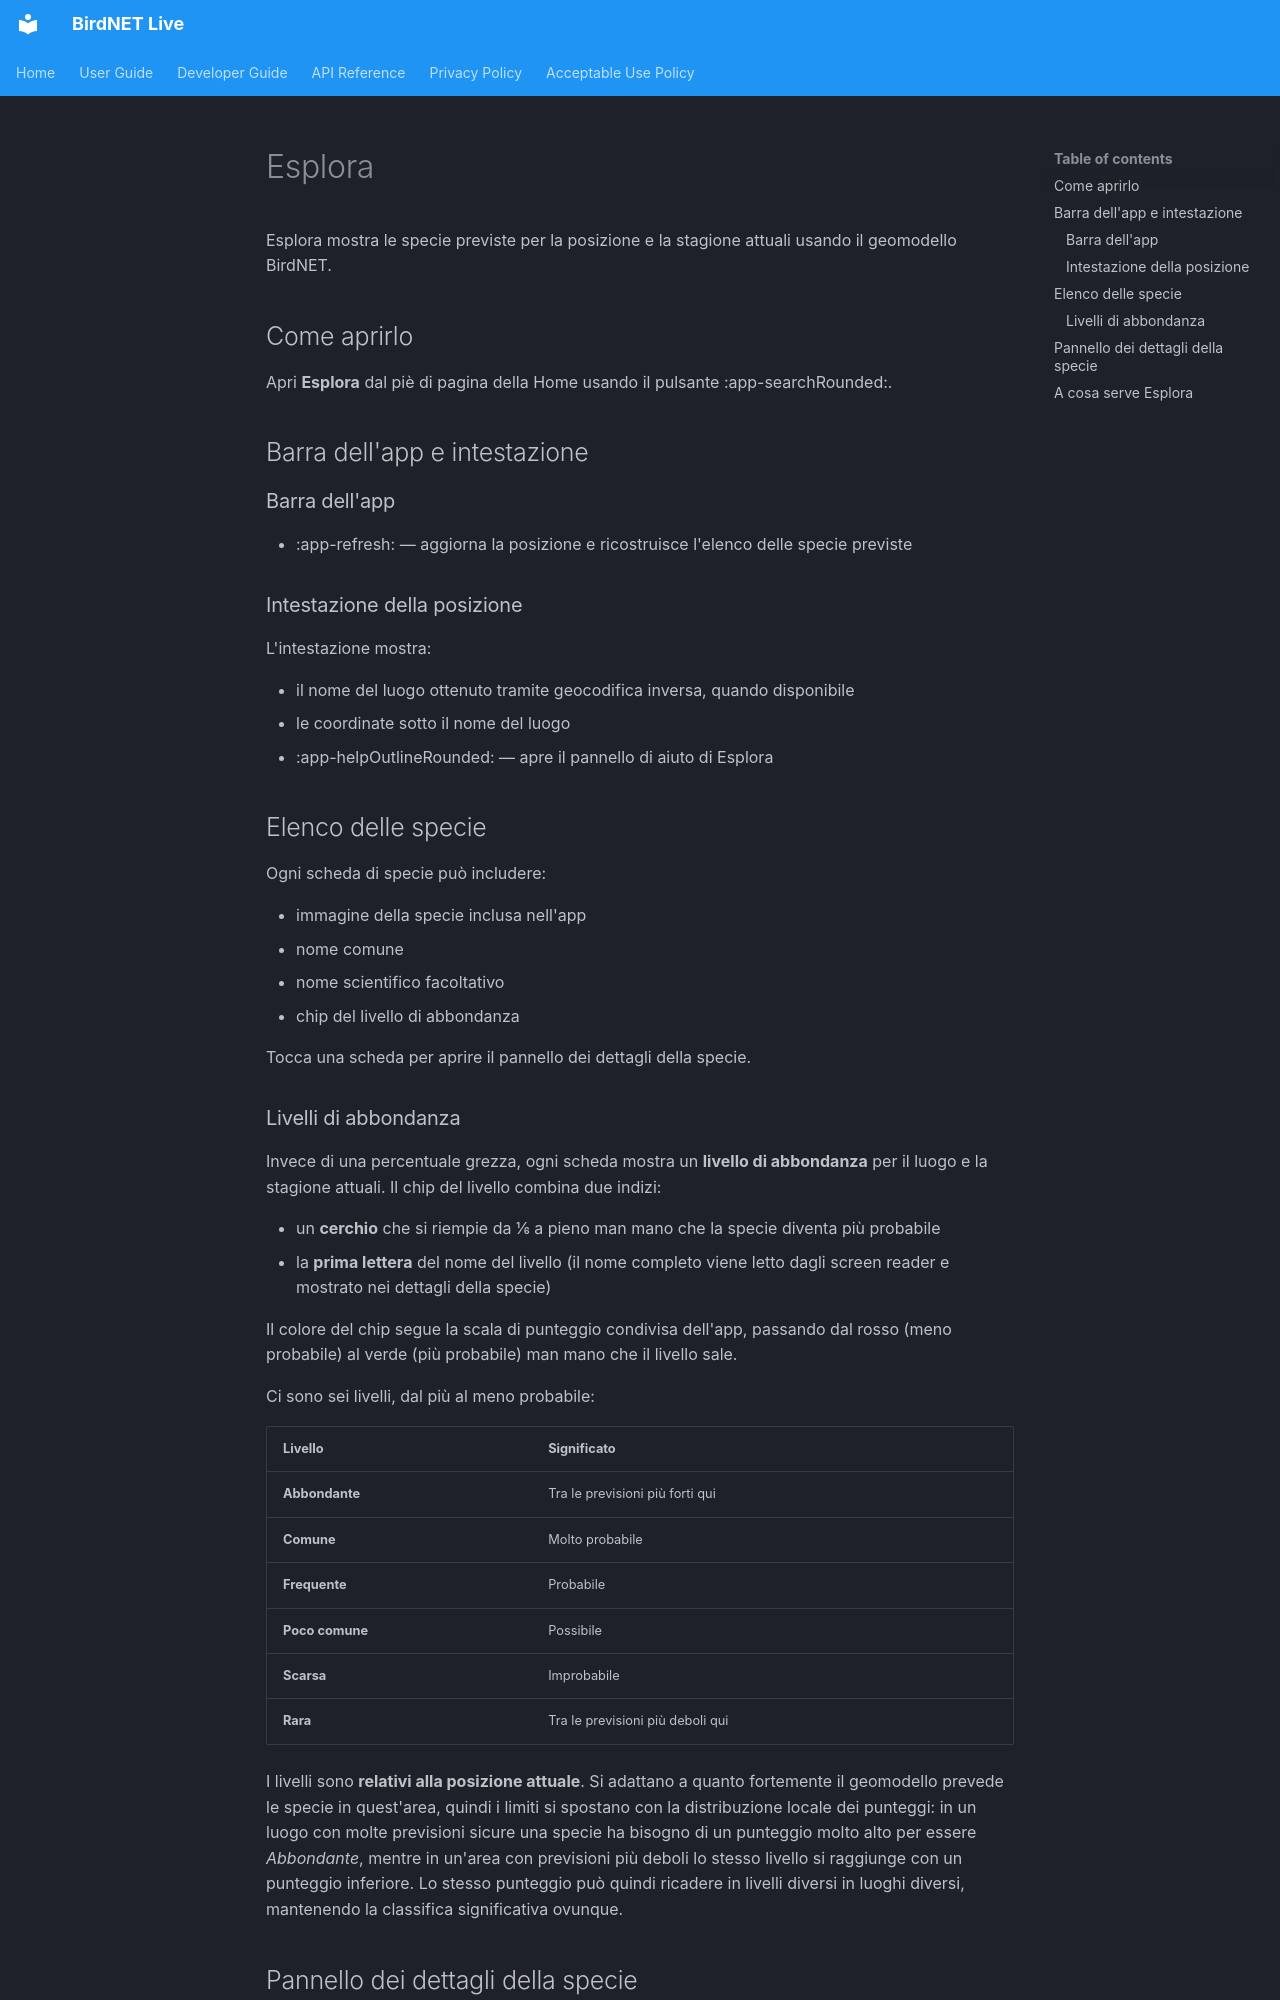

repository: birdnet-team/birdnet-live-app · page: user/explore.it/index.html · generator: mkdocs

# Esplora

Esplora mostra le specie previste per la posizione e la stagione attuali usando il geomodello BirdNET.

## Come aprirlo

Apri **Esplora** dal piè di pagina della Home usando il pulsante :app-searchRounded:.

## Barra dell'app e intestazione

### Barra dell'app

- :app-refresh: — aggiorna la posizione e ricostruisce l'elenco delle specie previste

### Intestazione della posizione

L'intestazione mostra:

- il nome del luogo ottenuto tramite geocodifica inversa, quando disponibile
- le coordinate sotto il nome del luogo
- :app-helpOutlineRounded: — apre il pannello di aiuto di Esplora

## Elenco delle specie

Ogni scheda di specie può includere:

- immagine della specie inclusa nell'app
- nome comune
- nome scientifico facoltativo
- chip del livello di abbondanza

Tocca una scheda per aprire il pannello dei dettagli della specie.

### Livelli di abbondanza

Invece di una percentuale grezza, ogni scheda mostra un **livello di abbondanza** per il luogo e la stagione attuali. Il chip del livello combina due indizi:

- un **cerchio** che si riempie da ⅙ a pieno man mano che la specie diventa più probabile
- la **prima lettera** del nome del livello (il nome completo viene letto dagli screen reader e mostrato nei dettagli della specie)

Il colore del chip segue la scala di punteggio condivisa dell'app, passando dal rosso (meno probabile) al verde (più probabile) man mano che il livello sale.

Ci sono sei livelli, dal più al meno probabile:

| Livello | Significato |
| --- | --- |
| **Abbondante** | Tra le previsioni più forti qui |
| **Comune** | Molto probabile |
| **Frequente** | Probabile |
| **Poco comune** | Possibile |
| **Scarsa** | Improbabile |
| **Rara** | Tra le previsioni più deboli qui |

I livelli sono **relativi alla posizione attuale**. Si adattano a quanto fortemente il geomodello prevede le specie in quest'area, quindi i limiti si spostano con la distribuzione locale dei punteggi: in un luogo con molte previsioni sicure una specie ha bisogno di un punteggio molto alto per essere *Abbondante*, mentre in un'area con previsioni più deboli lo stesso livello si raggiunge con un punteggio inferiore. Lo stesso punteggio può quindi ricadere in livelli diversi in luoghi diversi, mantenendo la classifica significativa ovunque.
